Dataset: Final_Dataset (GitHub, pavanteja15/tea-dataset). Classes: algal spot, brown blight, gray blight, healthy, helopeltis, red spot.

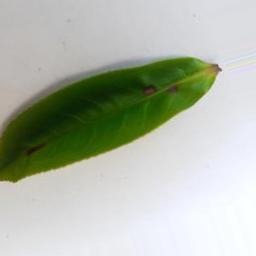
Label: helopeltis

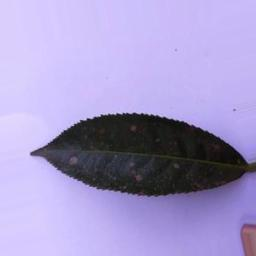
Label: algal spot

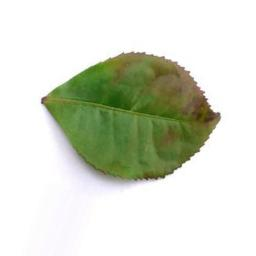
Label: red spot

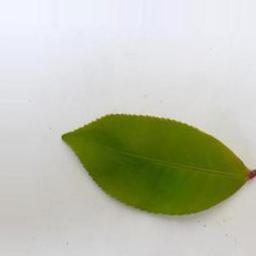
Label: healthy

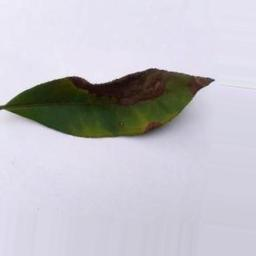
Label: brown blight

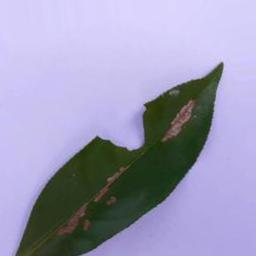
Label: gray blight
